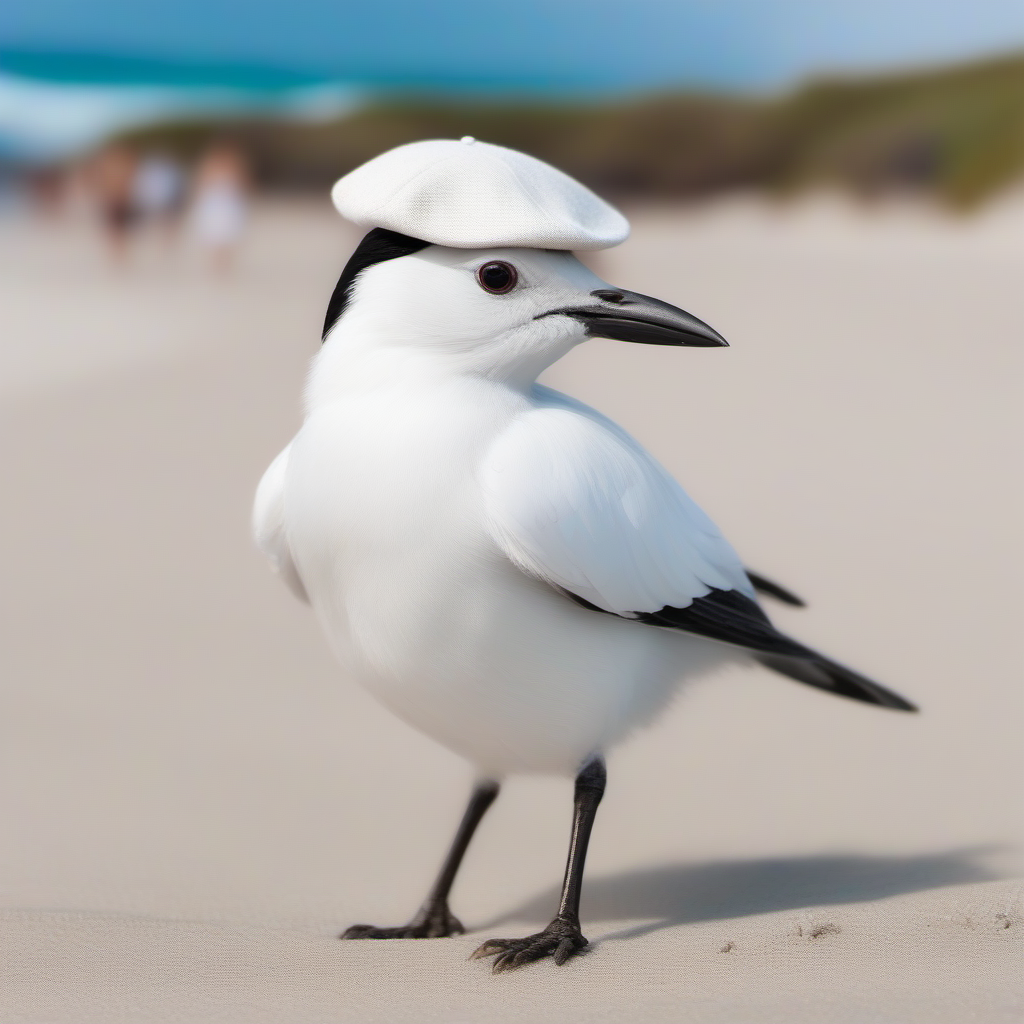
Generation parameters embedded in this image by AUTOMATIC1111 Stable Diffusion web UI or a fork of it (Forge, ...) (PNG 'parameters' text chunk):
an white bird wearing a (beret on its head) on the beach

Steps: 20, Sampler: Euler a, CFG scale: 7, Seed: 907359756, Size: 1024x1024, Model hash: 31e35c80fc, Model: sd_xl_base_1.0, Version: v1.5.1